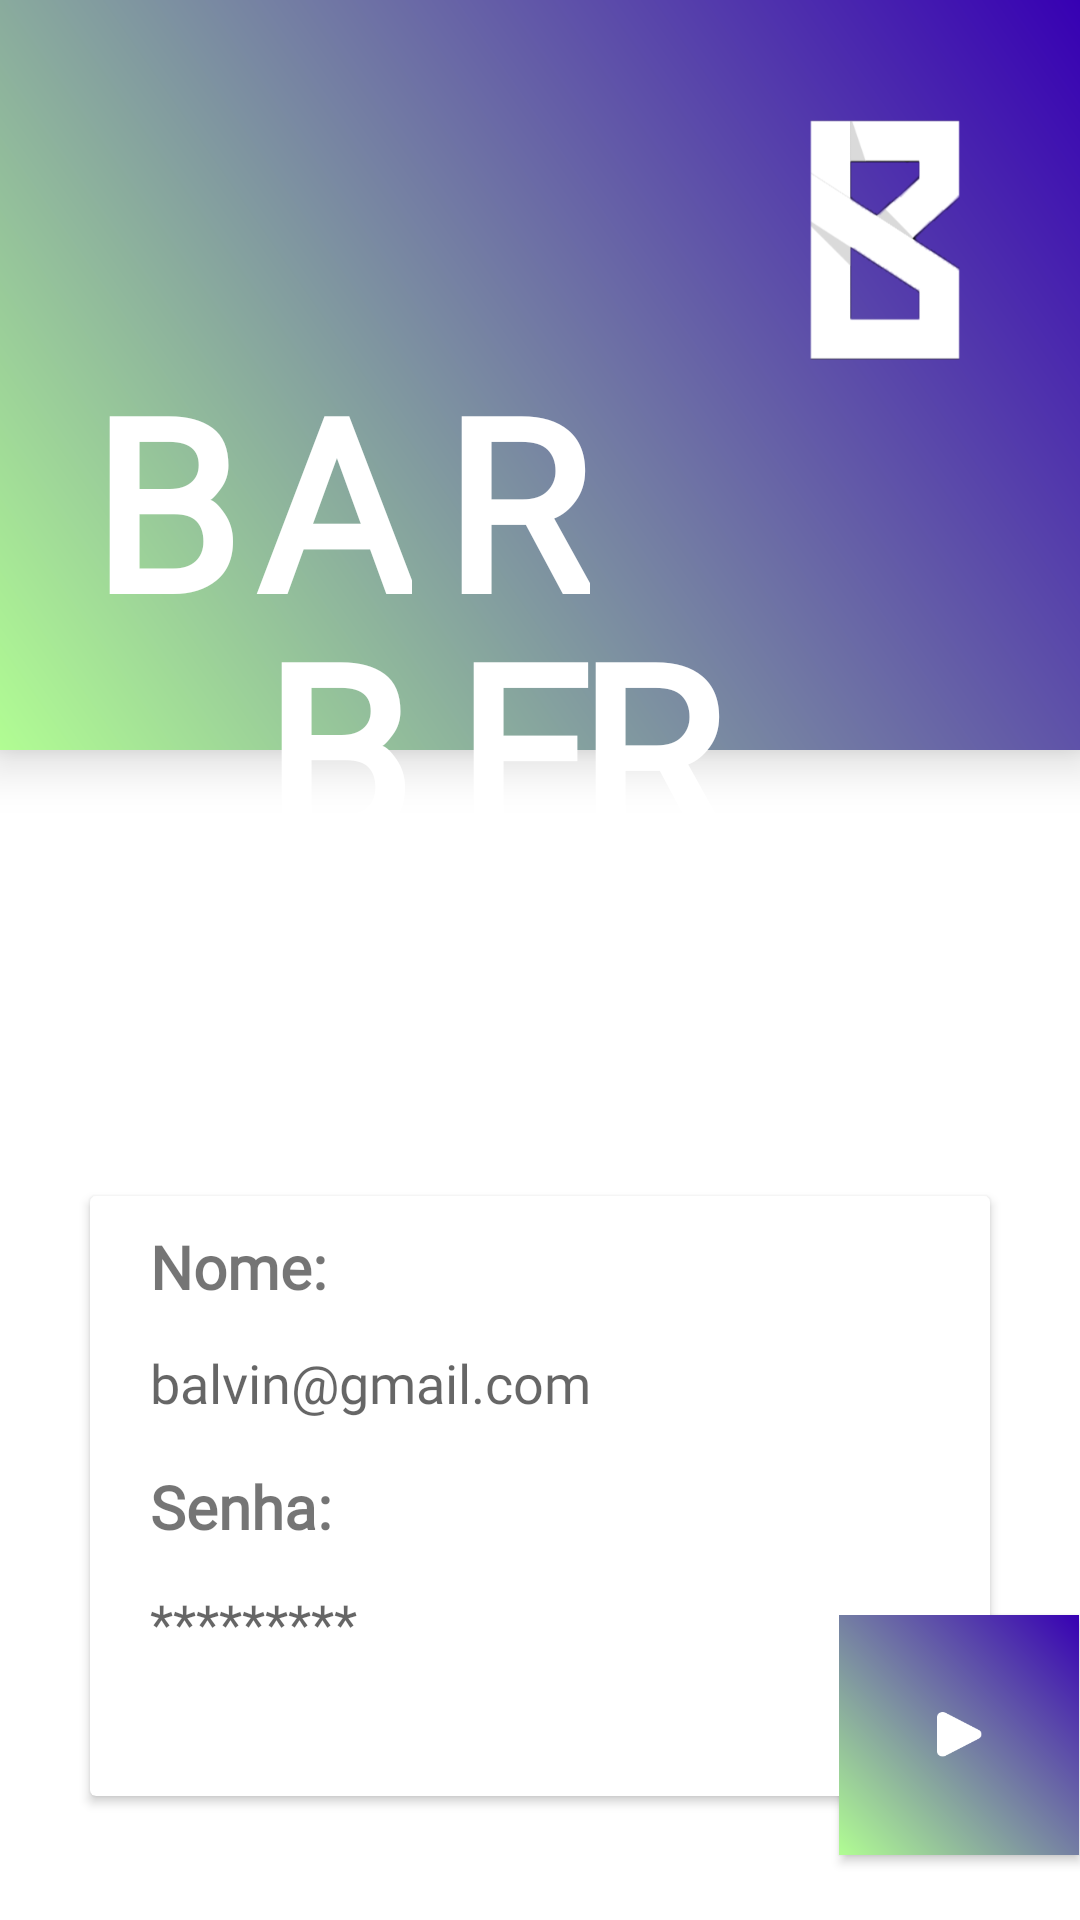

Produce the Android XML layout that renders to this screen, including the resource entries it uses.
<!-- AndroidManifest.xml: application theme webViewFullScreen -->
<!-- res/layout/activity_login.xml -->
<?xml version="1.0" encoding="utf-8"?>
<androidx.constraintlayout.widget.ConstraintLayout xmlns:android="http://schemas.android.com/apk/res/android"
    xmlns:app="http://schemas.android.com/apk/res-auto"
    xmlns:tools="http://schemas.android.com/tools"
    android:layout_width="match_parent"
    android:layout_height="match_parent"
    android:background="@color/white"
    tools:context=".login">

  <View
      android:id="@+id/view"
      android:layout_width="match_parent"
      android:layout_height="250dp"
      android:elevation="10dp"
      android:background="@drawable/shape1"
      tools:ignore="MissingConstraints" />

  <TextView
      android:id="@+id/textView2"
      android:layout_width="wrap_content"
      android:layout_height="wrap_content"
      android:layout_marginStart="30dp"
      android:elevation="15dp"
      android:text="B"
      android:fontFamily="@font/bebasneua"
      android:textColor="@color/white"
      android:layout_marginBottom="30dp"
      android:textSize="80dp"
      android:textStyle="bold"
      app:layout_constraintBottom_toBottomOf="@+id/view"
      app:layout_constraintStart_toStartOf="parent" />

  <TextView
      android:id="@+id/textView3"
      android:layout_width="wrap_content"
      android:layout_height="wrap_content"
      android:layout_marginStart="5dp"
      android:elevation="10dp"
      android:layout_marginBottom="30dp"
      android:fontFamily="@font/bebasneua"
      android:text="A"
      android:textColor="@color/white"
      android:textSize="80dp"
      android:textStyle="bold"
      app:layout_constraintBottom_toBottomOf="@+id/view"
      app:layout_constraintStart_toEndOf="@+id/textView2" />

  <TextView
      android:id="@+id/textView6"
      android:layout_width="wrap_content"
      android:layout_height="wrap_content"
      android:elevation="10dp"
      android:layout_marginStart="10dp"
      android:layout_marginBottom="30dp"
      android:text="R"
      android:fontFamily="@font/bebasneua"
      android:textColor="@color/white"
      android:textSize="80dp"
      android:textStyle="bold"
      app:layout_constraintBottom_toBottomOf="@+id/view"
      app:layout_constraintStart_toEndOf="@+id/textView3" />

  <TextView
      android:id="@+id/textView7"
      android:layout_width="wrap_content"
      android:layout_height="wrap_content"
      android:layout_marginTop="-25dp"
      android:elevation="10dp"
      android:text="B"
      android:fontFamily="@font/bebasneua"
      android:textColor="@color/white"
      android:textSize="80dp"
      android:textStyle="bold"
      app:layout_constraintEnd_toEndOf="@+id/textView3"
      app:layout_constraintTop_toBottomOf="@+id/textView3" />

  <TextView
      android:id="@+id/textView8"
      android:layout_width="wrap_content"
      android:layout_height="wrap_content"
      android:layout_marginTop="-25dp"
      android:elevation="10dp"
      android:fontFamily="@font/bebasneua"
      android:text="E"
      android:textColor="@color/white"
      android:textSize="80dp"
      android:textStyle="bold"
      app:layout_constraintEnd_toEndOf="@+id/textView6"
      app:layout_constraintTop_toBottomOf="@+id/textView3" />

  <TextView
      android:id="@+id/textView9"
      android:layout_width="wrap_content"
      android:layout_height="wrap_content"
      android:layout_marginTop="-25dp"
      android:layout_marginEnd="-45dp"
      android:elevation="10dp"
      android:text="R"
      android:fontFamily="@font/bebasneua"
      android:textColor="@color/white"
      android:textSize="80dp"
      android:textStyle="bold"
      app:layout_constraintEnd_toEndOf="@+id/textView6"
      app:layout_constraintTop_toBottomOf="@+id/textView3" />

  <ImageView
      android:id="@+id/imageView3"
      android:layout_width="680dp"
      android:layout_height="700dp"
      android:background="@drawable/barbeshop1"
      app:layout_constraintBottom_toBottomOf="parent"
      app:layout_constraintEnd_toEndOf="parent"
      app:layout_constraintStart_toStartOf="parent"
      app:layout_constraintTop_toBottomOf="@+id/view" />

  <ImageView
      android:layout_width="50dp"
      android:layout_height="80dp"
      android:layout_marginTop="40dp"
      android:layout_marginEnd="40dp"
      android:background="@drawable/logobalvin"
      android:elevation="10dp"
      app:layout_constraintEnd_toEndOf="parent"
      app:layout_constraintTop_toTopOf="parent" />

  <androidx.cardview.widget.CardView
      android:id="@+id/cardView3"
      android:layout_width="300dp"
      android:layout_height="200dp"
      android:layout_marginBottom="100dp"
      app:layout_constraintBottom_toBottomOf="@+id/imageView3"
      app:layout_constraintEnd_toEndOf="parent"
      app:layout_constraintStart_toStartOf="parent"
      app:layout_constraintTop_toBottomOf="@+id/textView9">

    <TextView
        android:layout_width="wrap_content"
        android:layout_height="wrap_content"
        android:layout_marginStart="20dp"
        android:layout_marginTop="10dp"
        android:text="Nome:"
        android:fontFamily="@font/ibmplexbold"
        android:textSize="20dp"
        android:textStyle="bold" />

    <EditText
        android:id="@+id/email1"
        android:layout_width="wrap_content"
        android:layout_height="wrap_content"
        android:layout_marginStart="20dp"
        android:layout_marginTop="50dp"
        android:background="@color/white"
        android:fontFamily="@font/ibmplexlight"
        android:hint="balvin@gmail.com"
        android:textColor="@color/black" />

    <TextView
        android:layout_width="wrap_content"
        android:layout_height="wrap_content"
        android:layout_marginStart="20dp"
        android:layout_marginTop="90dp"
        android:text="Senha:"
        android:fontFamily="@font/ibmplexbold"
        android:textSize="20dp"
        android:textStyle="bold" />

    <EditText
        android:id="@+id/senha1"
        android:layout_width="wrap_content"
        android:layout_height="wrap_content"
        android:layout_marginStart="20dp"
        android:layout_marginTop="130dp"
        android:inputType="textPassword"
        android:fontFamily="@font/ibmplexlight"
        android:background="@color/white"
        android:hint="*********"
        android:textColor="@color/black" />

  </androidx.cardview.widget.CardView>

  <Button
      android:id="@+id/login"
      android:layout_width="80dp"
      android:layout_height="80dp"
      android:background="@drawable/shape1"
      android:elevation="10dp"
      android:layout_marginEnd="-30dp"
      android:layout_marginBottom="-20dp"
      app:layout_constraintBottom_toBottomOf="@+id/cardView3"
      app:layout_constraintEnd_toEndOf="@+id/cardView3" />

  <ImageView
      android:layout_width="15dp"
      android:layout_height="15dp"
      android:background="@drawable/play"
      android:elevation="20dp"
      android:onClick="login"
      app:layout_constraintBottom_toBottomOf="@+id/login"
      app:layout_constraintEnd_toEndOf="@+id/login"
      app:layout_constraintStart_toStartOf="@+id/login"
      app:layout_constraintTop_toTopOf="@+id/login" />

  <TextView
      android:id="@+id/criarconta"
      android:layout_width="wrap_content"
      android:layout_height="wrap_content"
      android:elevation="30dp"
      android:textSize="25dp"
      android:onClick="register"
      android:text="Criar conta"
      android:fontFamily="@font/bebasneua"
      android:textColor="@color/white"
      android:layout_marginTop="30dp"
      android:textStyle="italic"
      app:layout_constraintStart_toStartOf="@+id/cardView3"
      app:layout_constraintTop_toBottomOf="@+id/cardView3" />

</androidx.constraintlayout.widget.ConstraintLayout>
<!-- resources referenced by this layout -->
<resources>
  <color name="black">#FF000000</color>
  <color name="white">#FFFFFFFF</color>
  <!-- drawable logobalvin: png bitmap (drawable-v24, 12790 bytes) -->
  <!-- drawable play: png bitmap (drawable-v24, 1218 bytes) -->
  <!-- drawable shape1 (drawable) -->
  <?xml version="1.0" encoding="utf-8"?>
  <shape xmlns:android="http://schemas.android.com/apk/res/android">
      <gradient android:startColor="@color/purple_700"
          android:endColor="@color/verde"
          android:angle="225"/>
  </shape>
  <style name="webViewFullScreen" parent="Theme.AppCompat.Light.NoActionBar">
          <item name="android:windowFullscreen">true</item>
          <item name="android:windowNoTitle">true</item>
          <item name="android:windowActionBar">false</item>
          <item name="android:windowContentOverlay">@null</item>
  
  
      </style>
  <color name="purple_700">#FF3700B3</color>
  <color name="verde">#b1fd93</color>
</resources>
